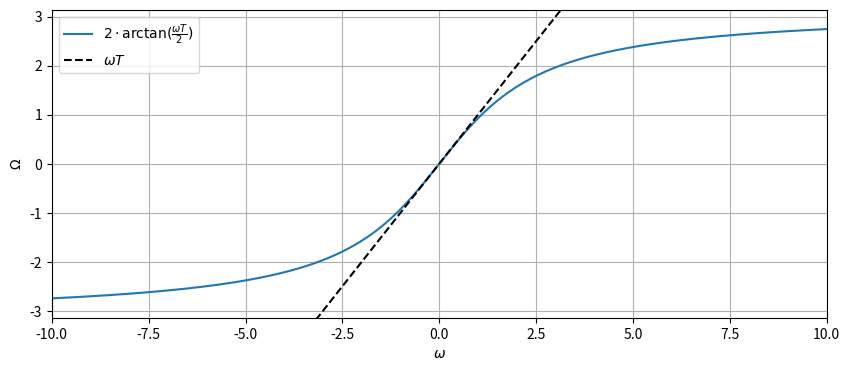
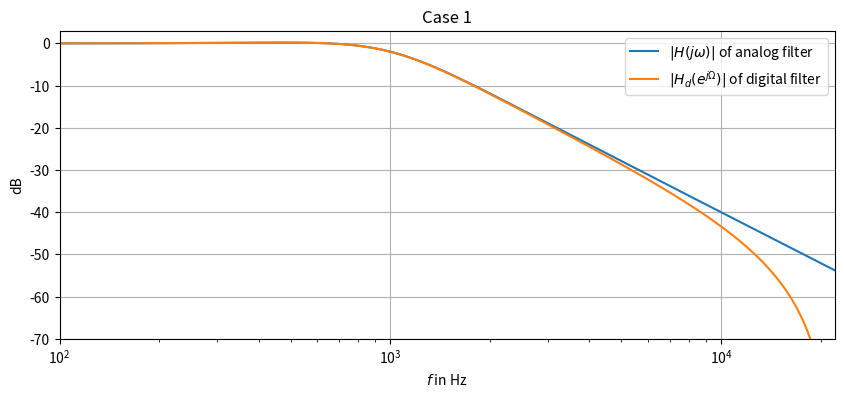
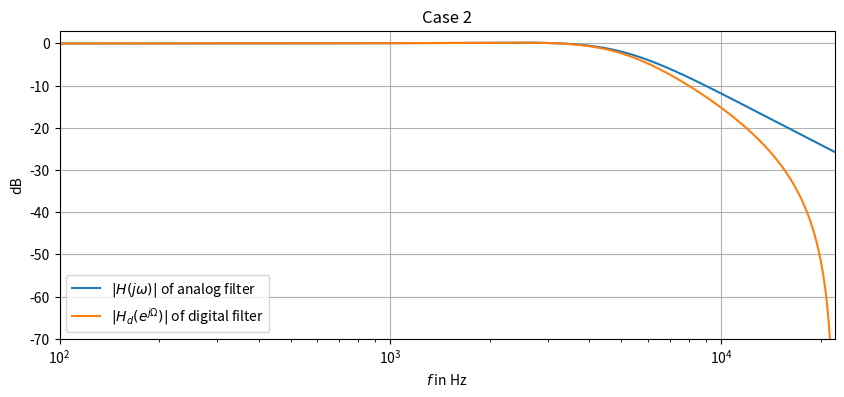
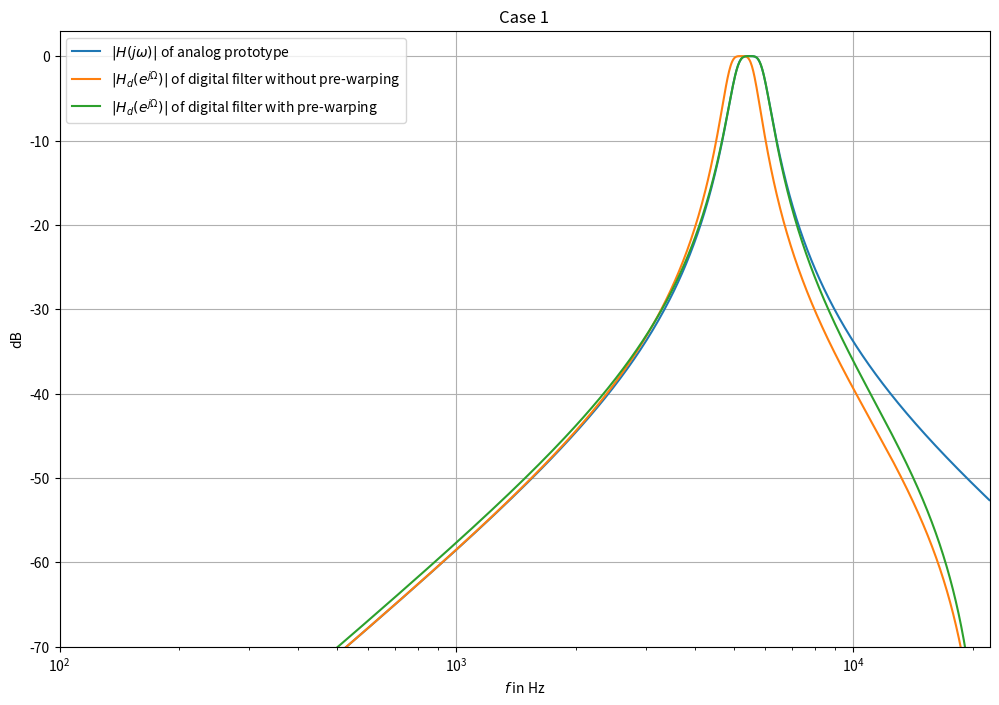
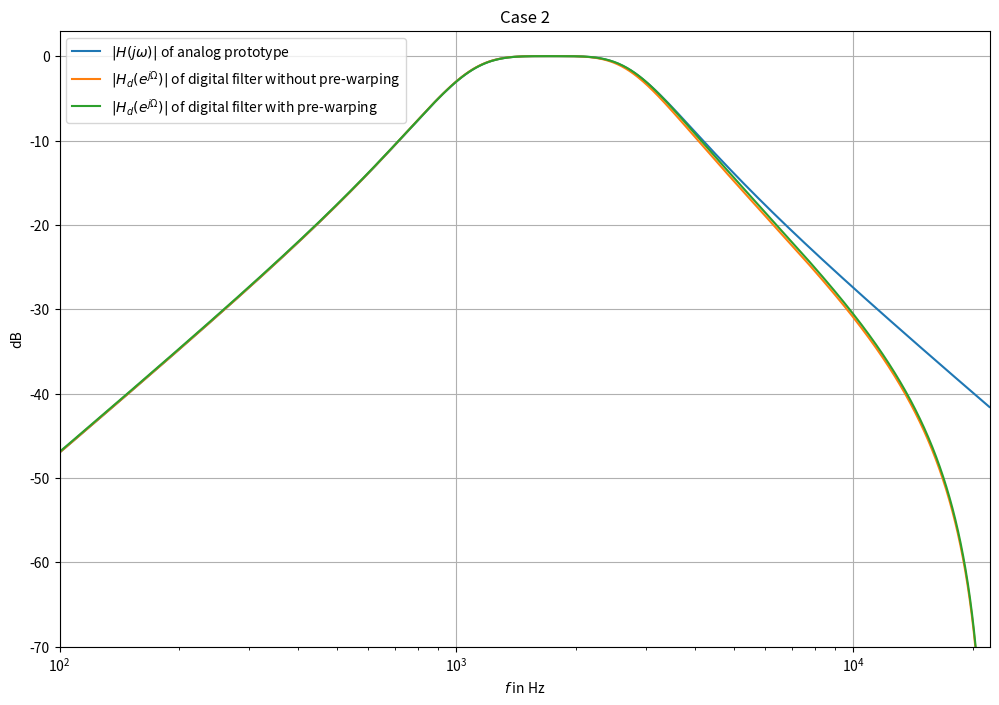
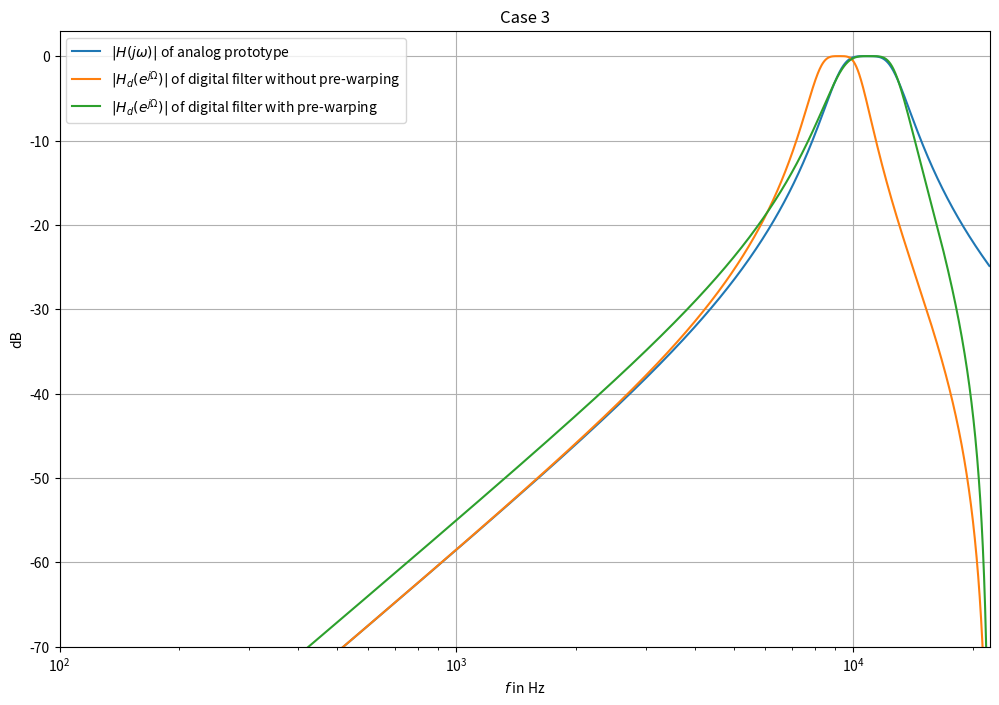

The script that saved these images, in order:
#!/usr/bin/env python
# coding: utf-8

# # Design Of Digital Filter Using Bilinear Transform To Investigate Frequency Warping Effect

# In[2]:


import numpy as np
import matplotlib.pyplot as plt

get_ipython().run_line_magic('matplotlib', 'inline')

om = np.linspace(-10, 10, 200)
# Omega is calculated for T=1
Om = 2*np.arctan(om*1/2)

#Plot continous and discrete frequency
plt.figure(figsize=(10, 4))
plt.plot(om, Om, label=r'$2 \cdot \arctan(\frac{\omega T}{2})$')
plt.plot(om, om, 'k--', label=r'$\omega T$')
plt.xlabel(r'$\omega$')
plt.ylabel(r'$\Omega$')
plt.axis([-10, 10, -np.pi, np.pi])
plt.legend(loc=2)
plt.grid()


# Digital Realization of an Analog System

# In[18]:


import scipy.signal as sig


fs = 44100  # sampling frequency
fcs = [1000 , 5000]; # corner frequencies of the lowpass
for x in range(0, 2):
    fc = fcs[x]  # corner frequency of the lowpass

# coefficients of analog lowpass filter
    Qinf = 0.8
    sinf = 2*np.pi*fc
    C = 1e-6
    L = 1/(sinf**2*C)
    R = sinf*L/Qinf

    B = [0, 0, 1]
    A = [L*C, R*C, 1]

# cofficients of digital filter
    T = 1/fs
    b = [T**2, 2*T**2, T**2]
    a = [(4*L*C+2*T*R*C+T**2), (-8*L*C+2*T**2), (4*L*C-2*T*R*C+T**2)]

# compute frequency responses
    Om, Hd = sig.freqz(b, a, worN=1024)
    tmp, H = sig.freqs(B, A, worN=fs*Om)

# plot results
    f = Om*fs/(2*np.pi)
    plt.figure(figsize=(10, 4))
    plt.semilogx(f, 20*np.log10(np.abs(H)), label=r'$|H(j \omega)|$ of analog filter')
    plt.semilogx(f, 20*np.log10(np.abs(Hd)), label=r'$|H_d(e^{j \Omega})|$ of digital filter')
    plt.title('Case %i' %(x+1))
    plt.xlabel(r'$f$ in Hz')
    plt.ylabel(r'dB')
    plt.axis([100, fs/2, -70, 3])
    plt.legend()
    plt.grid()


# Design of Digital Filter from Butterworth Filter

# In[17]:


#Considering three cases for cut-off frequencies

fc1 = [5000, 1000, 9000]
fc2 = [6000, 3000, 13000]

for x in range(0, 3):
    omc = 2*np.pi*np.array([fc1[x], fc2[x]])  # corner frequencies of bandpass
    N = 2  # order of filter

    # pre-warping of corner frequencies
    omcp = 2*fs*np.tan(omc/(2*fs))

# design of analog filters with and without pre-warping
    B, A = sig.butter(N, omc, btype='bandpass', analog=True)
    Bp, Ap = sig.butter(N, omcp, btype='bandpass', analog=True)

# bilinear transform of analog prototypes
    b, a = sig.bilinear(B, A, fs)
    bp, ap = sig.bilinear(Bp, Ap, fs)

# compute frequency responses
    Om, Hdp = sig.freqz(bp, ap, worN=1024)
    Om, Hd = sig.freqz(b, a, worN=1024)
    tmp, H = sig.freqs(B, A, worN=fs*Om)

# plot the results of analog prototype, digital filter without pre-warping and with pre-warping
    np.seterr(divide='ignore')
    f = Om*fs/(2*np.pi)
    plt.figure(figsize=(12, 8))
    plt.semilogx(f, 20*np.log10(np.abs(H)),label=r'$|H(j \omega)|$ of analog prototype')
    plt.semilogx(f, 20*np.log10(np.abs(Hd)),label=r'$|H_d(e^{j \Omega})|$ of digital filter without pre-warping')
    plt.semilogx(f, 20*np.log10(np.abs(Hdp)),label=r'$|H_d(e^{j \Omega})|$ of digital filter with pre-warping')
    plt.title('Case %i' %(x+1))
    plt.xlabel(r'$f$ in Hz')
    plt.ylabel(r'dB')
    plt.axis([100, fs/2, -70, 3])
    plt.legend()
    plt.grid()


# In[ ]:




